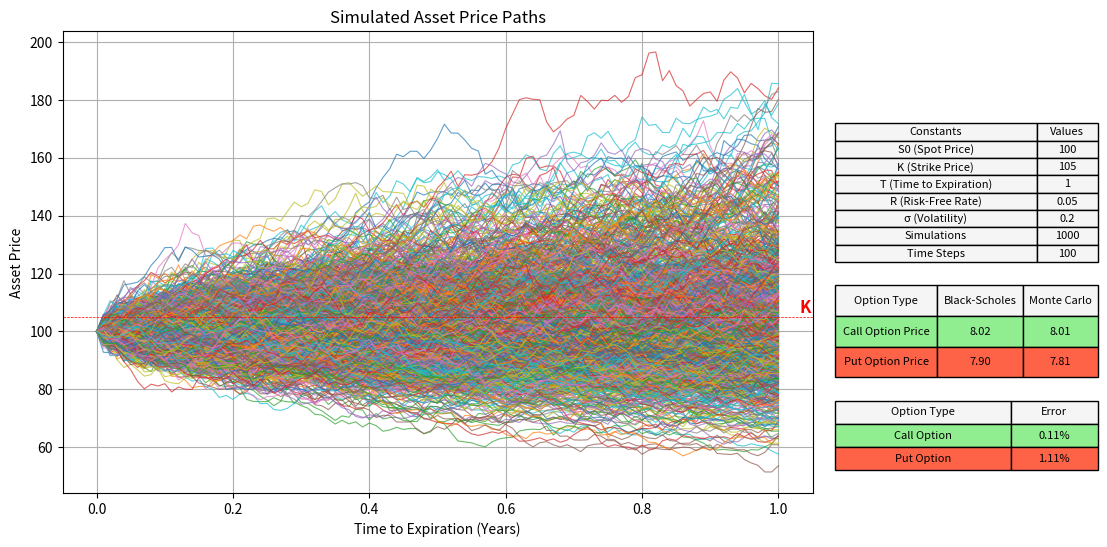

Write Python code to recreate this figure.
import numpy as np 
import matplotlib.pyplot as plt
from scipy.stats import norm

#Parameters 
S0 = 100 # Initial asset price 
K = 105 # Strike price 
T = 1 # Time to expiration (1 year) 
r = 0.05 # Risk-free rate 
sigma = 0.2 # Volatility (asset price fluctuation)
num_simulations = 1000 #possible price paths
time_steps = 100 #Intervals in each simulation/paths. More steps = finer detail

#SIMULATE RANDOM PRICE PATHS
dt = T/time_steps #time to expiration/no. time steps (change in time or time step)
call_payoffs = [] #Difference between strike price and market value of asset at expiration 
put_payoffs = []

#Store simulated asset price paths for visualisation 
simulated_paths = []

#MONTE CARLO SIMULATION
#Loop through simulations
for _ in range(num_simulations): 
    S = S0 #for each simulation reset S to initial asset price
    path = [S] #Store asset price at each time step for path

    for _ in range(time_steps): #loop through steps in simulation to create price path of random price movements (GBM). Repeat until expiration date T, creating complete simulated price path for asset
        Z = np.random.normal() #Random variable from normal dist. (randomness)
        S = S * np.exp((r - 0.5 * sigma ** 2) * dt + sigma * np.sqrt(dt) * Z) 
        path.append(S) #Store asset price at each step
        #Assign asset price for each time step in path

    #Calculates payoff for each simulation
    call_payoffs.append(max(S - K, 0)) #call option payoff; Current - Strike. Want strike price to be lower to be ITM (below current price)
    put_payoffs.append(max(K - S, 0)) #put option payoff

    #append current path simulation to list of simulated paths
    simulated_paths.append(path)

#BLACK SCHOLES
def black_scholes_call(S0, K, T, r, sigma): 
    d1 = (np.log(S0/K) + (r + 0.5 * sigma ** 2) * T) / (sigma * np.sqrt(T))
    d2 = d1 - sigma * np.sqrt(T) 
    call_price = S0 * norm.cdf(d1) - K * np.exp(-r * T) * norm.cdf(d2)
    return call_price

def black_scholes_put(S0, K, T, r, sigma): 
    d1 = (np.log(S0/K) + (r + 0.5 * sigma ** 2) * T) / (sigma * np.sqrt(T))
    d2 = d1 - sigma * np.sqrt(T) 
    put_price = K * np.exp(-r * T) * norm.cdf(-d2) - S0 * norm.cdf(-d1)
    return put_price

#Calculate option price
mc_call_price = np.exp(-r * T) * np.mean(call_payoffs) 
mc_put_price = np.exp(-r * T) * np.mean(put_payoffs)
bs_call_price = black_scholes_call(S0, K, T, r, sigma)
bs_put_price = black_scholes_put(S0, K, T, r, sigma)

print(f"Black-Scholes Call Option Price:  {bs_call_price:.2f}")
print(f"Black-Scholes Put Option Price:  {bs_put_price:.2f}")

print(f"Monte Carlo Call Option Price: {mc_call_price:.2f}")
print(f"Monte Carlo Put Option Price: {mc_put_price:.2f}")

#PLOTTING
plt.figure(figsize=(12, 6)) 
for i in range(num_simulations):
    #Plots i'th simulated asset price path. X-axis is time from 0 to expiration T, y-axis asset price. Lw = line width, alpha = transparency
    #np.linspace generates array of time_steps + 1, evenly spaced values between 0 and T, representing time points at which the asset is simulated
    plt.plot(np.linspace(0, T, time_steps + 1), simulated_paths[i], lw=0.8, alpha=0.7) 

# Title and labels
plt.title('Simulated Asset Price Paths') 
plt.xlabel('Time to Expiration (Years)') 
plt.ylabel('Asset Price')
plt.grid(True)

# Add bold line at strike price (K)
plt.axhline(y=K, color='red', linewidth=0.5, linestyle='--', label=f'Strike Price (K) = {K}')

# Add text label for K (strike price)
plt.text(T + 0.048, K, 'K', color='red', fontsize=12, verticalalignment='bottom', horizontalalignment='right', fontweight='bold')

# Define table data with 'Constants' and 'Values'
constants_table_data = [
    ['S0 (Spot Price)', f'{S0}'],
    ['K (Strike Price)', f'{K}'],
    ['T (Time to Expiration)', f'{T}'],
    ['R (Risk-Free Rate)', f'{r}'],
    ['σ (Volatility)', f'{sigma}'],
    ['Simulations', f'{num_simulations}'],
    ['Time Steps', f'{time_steps}']
]

# Add the constants table to the plot window
constants_table = plt.table(
    cellText=constants_table_data,
    colLabels=['Constants', 'Values'],
    cellLoc='center',
    loc='upper left',  # Position it in the upper left corner
    colColours=['#f5f5f5']*2,
    cellColours=[['#f5f5f5']*2]*7,  # Adjust this to match the number of rows
    bbox=[1.03, 0.50, 0.35, 0.3]  # Adjust position: [x0, y0, width, height]
)

# Adjust font size for the constants table
constants_table.auto_set_font_size(False)
constants_table.set_fontsize(8)  # Set the font size for the constants table text

# Auto-adjust column widths for constants table
constants_table.auto_set_column_width([0, 1, 2])   # Auto-adjust column widths for a neat look

# Calculate the accuracy of Monte Carlo to Black-Scholes
call_accuracy = abs(mc_call_price - bs_call_price) / bs_call_price * 100  # Percentage error for call option
put_accuracy = abs(mc_put_price - bs_put_price) / bs_put_price * 100  # Percentage error for put option

# Table data
table_data = [
    ['Call Option Price', f'{bs_call_price:.2f}', f'{mc_call_price:.2f}'],
    ['Put Option Price', f'{bs_put_price:.2f}', f'{mc_put_price:.2f}']
]

# Define custom cell colors
cell_colours = [
    ['#90EE90', '#90EE90', '#90EE90'],  # Green for Call Option Price
    ['#FF6347', '#FF6347', '#FF6347']   # Red for Put Option Price
]

# Add the table to the plot window
table = plt.table(
    cellText=table_data,
    colLabels=['Option Type', 'Black-Scholes', 'Monte Carlo'],
    cellLoc='center',
    loc='upper right',
    colColours=['#f5f5f5']*3,
    cellColours=cell_colours,  # Apply custom cell colors
    bbox=[1.03, 0.25, 0.35, 0.2]  # Adjust position: [x0, y0, width, height]
)

# Adjust font size for the table
table.auto_set_font_size(False)
table.set_fontsize(8)  # Set the font size for the table text

# Adjust the table size
table.scale(0.8, 0.8)  # Make the table smaller, change the scale factors as needed

# Auto-adjust column widths
table.auto_set_column_width([0, 1, 2])  # Auto-adjust column widths for a neat look

# Adjust the layout again to make sure everything fits
plt.subplots_adjust(right=0.75)

# Calculate the accuracy of Monte Carlo to Black-Scholes
call_accuracy = abs(mc_call_price - bs_call_price) / bs_call_price * 100  # Percentage error for call option
put_accuracy = abs(mc_put_price - bs_put_price) / bs_put_price * 100  # Percentage error for put option

# Display the accuracy in a separate table below the main table
accuracy_table_data = [
    ['Call Option', f'{call_accuracy:.2f}%'],
    ['Put Option', f'{put_accuracy:.2f}%']
]

# Define custom cell colors for accuracy table
accuracy_cell_colours = [
    ['#90EE90', '#90EE90'],  # Green for Call Option Accuracy
    ['#FF6347', '#FF6347']   # Red for Put Option Accuracy
]

# Add the accuracy table to the plot window
accuracy_table = plt.table(
    cellText=accuracy_table_data,
    colLabels=['Option Type', 'Error'],
    cellLoc='center',
    loc='upper right',
    colColours=['#f5f5f5']*2,
    cellColours=accuracy_cell_colours,  # Apply custom cell colors
    bbox=[1.03, 0.05, 0.35, 0.15]  # Position of the accuracy table below the main table
)

# Adjust font size for the accuracy table
accuracy_table.auto_set_font_size(False)
accuracy_table.set_fontsize(8)

# Auto-adjust column widths
accuracy_table.auto_set_column_width([0, 1])

# Show plot
plt.show()
